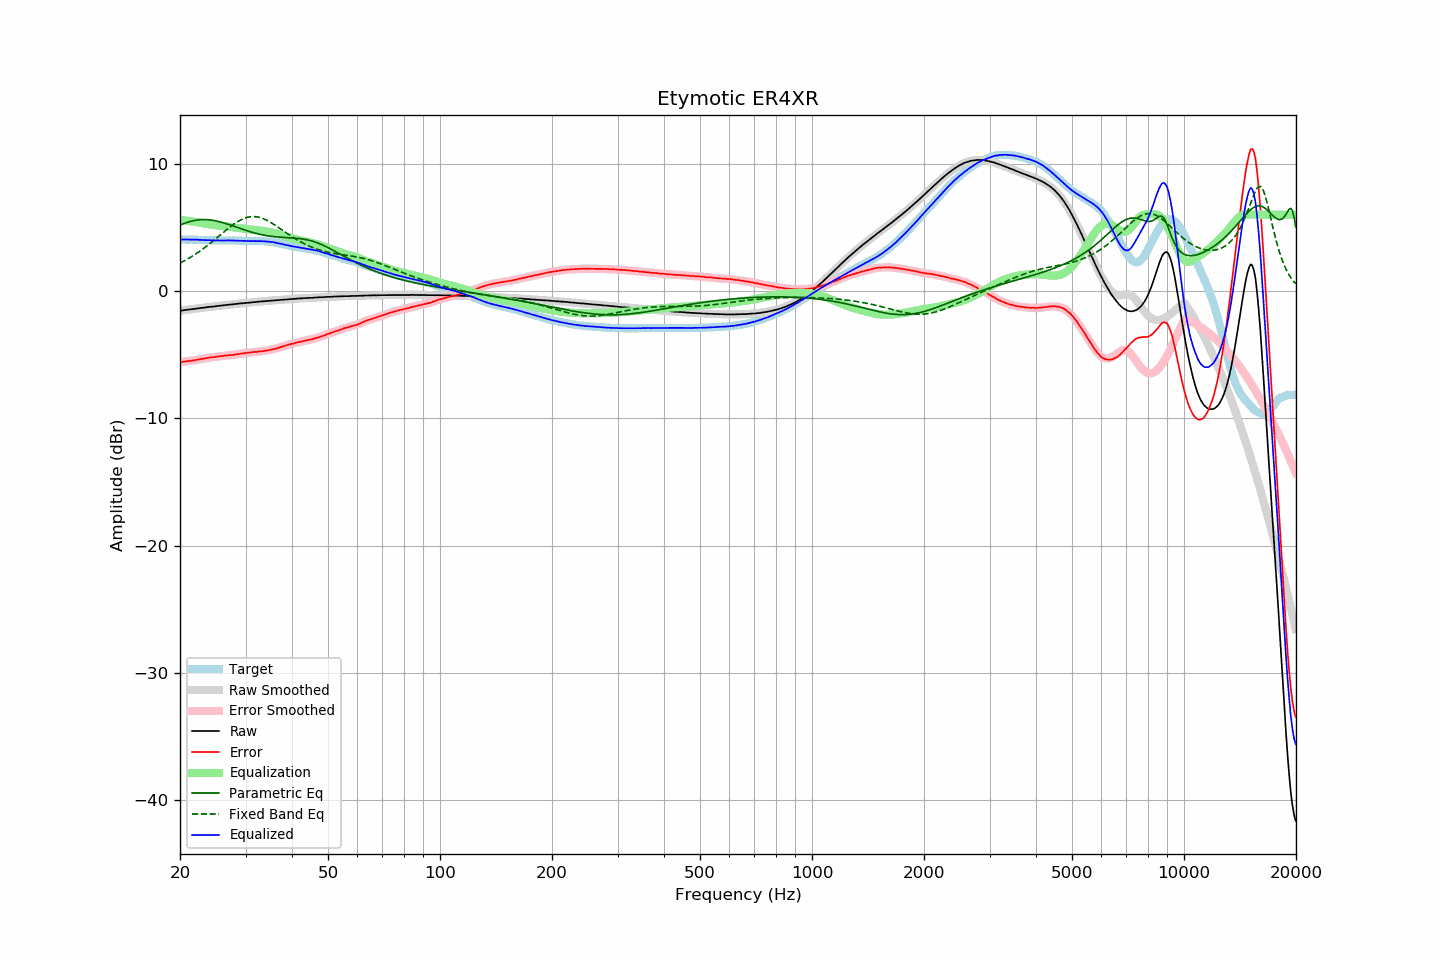

Source data for this figure (header and first rows):
frequency, raw, error, smoothed, error_smoothed, equalization, parametric_eq, fixed_band_eq, equalized_raw, equalized_smoothed, target
20.00, -1.55, -5.60, -1.55, -5.60, 5.60, 5.17, 2.20, 4.05, 4.05, 4.05
20.20, -1.54, -5.59, -1.53, -5.58, 5.58, 5.23, 2.26, 4.05, 4.05, 4.05
20.40, -1.52, -5.57, -1.51, -5.56, 5.56, 5.28, 2.33, 4.05, 4.05, 4.05
20.61, -1.50, -5.55, -1.50, -5.54, 5.55, 5.33, 2.39, 4.05, 4.05, 4.05
20.81, -1.48, -5.52, -1.48, -5.52, 5.53, 5.37, 2.46, 4.05, 4.05, 4.04
21.02, -1.47, -5.51, -1.47, -5.51, 5.51, 5.41, 2.54, 4.05, 4.05, 4.04
21.23, -1.46, -5.49, -1.45, -5.49, 5.49, 5.45, 2.61, 4.04, 4.04, 4.04
21.44, -1.44, -5.48, -1.44, -5.48, 5.47, 5.49, 2.69, 4.04, 4.04, 4.05
21.66, -1.42, -5.45, -1.42, -5.46, 5.46, 5.52, 2.77, 4.04, 4.04, 4.04
21.87, -1.41, -5.44, -1.40, -5.44, 5.44, 5.54, 2.85, 4.03, 4.04, 4.04
22.09, -1.39, -5.41, -1.39, -5.41, 5.42, 5.57, 2.93, 4.03, 4.03, 4.03
22.31, -1.37, -5.39, -1.37, -5.39, 5.40, 5.58, 3.01, 4.03, 4.03, 4.03
22.54, -1.36, -5.37, -1.35, -5.37, 5.37, 5.60, 3.10, 4.02, 4.02, 4.02
22.76, -1.34, -5.35, -1.34, -5.35, 5.35, 5.61, 3.19, 4.02, 4.02, 4.02
22.99, -1.32, -5.33, -1.32, -5.33, 5.33, 5.61, 3.28, 4.01, 4.01, 4.02
23.22, -1.31, -5.31, -1.30, -5.31, 5.31, 5.61, 3.38, 4.00, 4.01, 4.01
23.45, -1.29, -5.29, -1.29, -5.29, 5.29, 5.61, 3.47, 4.00, 4.00, 4.00
23.69, -1.27, -5.26, -1.27, -5.26, 5.27, 5.61, 3.57, 4.00, 4.00, 3.99
23.92, -1.26, -5.24, -1.25, -5.24, 5.25, 5.60, 3.67, 3.99, 3.99, 3.98
24.16, -1.24, -5.22, -1.24, -5.22, 5.23, 5.58, 3.77, 3.99, 3.99, 3.98
24.40, -1.24, -5.22, -1.23, -5.21, 5.21, 5.56, 3.87, 3.97, 3.98, 3.98
24.65, -1.22, -5.20, -1.21, -5.20, 5.19, 5.54, 3.97, 3.98, 3.98, 3.98
24.89, -1.20, -5.18, -1.20, -5.18, 5.17, 5.52, 4.08, 3.98, 3.97, 3.98
25.14, -1.19, -5.16, -1.18, -5.16, 5.16, 5.49, 4.18, 3.97, 3.98, 3.98
25.39, -1.17, -5.13, -1.17, -5.14, 5.14, 5.46, 4.29, 3.98, 3.97, 3.97
25.65, -1.16, -5.12, -1.15, -5.12, 5.13, 5.43, 4.40, 3.97, 3.97, 3.97
25.91, -1.14, -5.10, -1.14, -5.11, 5.11, 5.40, 4.50, 3.97, 3.97, 3.97
26.16, -1.13, -5.10, -1.12, -5.10, 5.09, 5.36, 4.61, 3.97, 3.97, 3.98
26.43, -1.11, -5.08, -1.11, -5.08, 5.08, 5.32, 4.71, 3.97, 3.97, 3.98
26.69, -1.10, -5.07, -1.09, -5.07, 5.07, 5.28, 4.82, 3.97, 3.98, 3.97
26.96, -1.08, -5.05, -1.08, -5.05, 5.05, 5.24, 4.92, 3.98, 3.98, 3.97
27.23, -1.07, -5.04, -1.07, -5.04, 5.04, 5.20, 5.02, 3.98, 3.97, 3.97
27.50, -1.06, -5.03, -1.05, -5.03, 5.03, 5.16, 5.12, 3.97, 3.97, 3.97
27.77, -1.05, -5.03, -1.04, -5.02, 5.01, 5.11, 5.21, 3.97, 3.97, 3.98
28.05, -1.03, -4.99, -1.03, -5.00, 5.00, 5.07, 5.30, 3.97, 3.97, 3.97
28.33, -1.02, -4.98, -1.01, -4.98, 4.98, 5.02, 5.38, 3.96, 3.96, 3.97
28.62, -1.00, -4.95, -1.00, -4.96, 4.96, 4.98, 5.46, 3.97, 3.96, 3.96
28.90, -0.99, -4.95, -0.98, -4.94, 4.94, 4.93, 5.54, 3.96, 3.96, 3.96
29.19, -0.97, -4.92, -0.97, -4.92, 4.92, 4.89, 5.60, 3.96, 3.95, 3.95
29.48, -0.97, -4.91, -0.96, -4.91, 4.91, 4.85, 5.66, 3.94, 3.95, 3.94
29.78, -0.95, -4.89, -0.95, -4.89, 4.89, 4.80, 5.71, 3.94, 3.94, 3.94
30.08, -0.94, -4.87, -0.94, -4.87, 4.87, 4.76, 5.76, 3.94, 3.93, 3.94
30.38, -0.93, -4.85, -0.93, -4.86, 4.86, 4.72, 5.79, 3.93, 3.93, 3.93
30.68, -0.92, -4.84, -0.92, -4.84, 4.84, 4.68, 5.82, 3.92, 3.93, 3.93
30.99, -0.91, -4.83, -0.90, -4.82, 4.83, 4.64, 5.84, 3.92, 3.92, 3.92
31.30, -0.89, -4.81, -0.89, -4.81, 4.81, 4.61, 5.85, 3.93, 3.92, 3.92
31.61, -0.88, -4.80, -0.88, -4.80, 4.80, 4.57, 5.85, 3.92, 3.92, 3.92
31.93, -0.87, -4.78, -0.86, -4.78, 4.79, 4.54, 5.84, 3.92, 3.92, 3.92
32.24, -0.86, -4.78, -0.85, -4.77, 4.77, 4.51, 5.82, 3.92, 3.92, 3.93
32.57, -0.84, -4.75, -0.84, -4.76, 4.76, 4.48, 5.80, 3.92, 3.92, 3.91
32.89, -0.83, -4.75, -0.83, -4.75, 4.75, 4.45, 5.77, 3.92, 3.92, 3.92
33.22, -0.82, -4.73, -0.81, -4.73, 4.73, 4.42, 5.72, 3.92, 3.92, 3.92
33.55, -0.81, -4.72, -0.81, -4.72, 4.71, 4.39, 5.68, 3.91, 3.91, 3.92
33.89, -0.80, -4.70, -0.79, -4.70, 4.70, 4.37, 5.62, 3.90, 3.90, 3.90
34.23, -0.79, -4.68, -0.78, -4.68, 4.68, 4.35, 5.56, 3.89, 3.89, 3.89
34.57, -0.77, -4.65, -0.77, -4.65, 4.65, 4.33, 5.49, 3.89, 3.89, 3.89
34.92, -0.76, -4.62, -0.76, -4.63, 4.63, 4.31, 5.42, 3.87, 3.87, 3.87
35.27, -0.75, -4.61, -0.75, -4.60, 4.60, 4.29, 5.35, 3.86, 3.86, 3.86
35.62, -0.74, -4.56, -0.74, -4.57, 4.57, 4.28, 5.27, 3.84, 3.84, 3.83
35.97, -0.74, -4.55, -0.73, -4.55, 4.54, 4.27, 5.19, 3.81, 3.81, 3.82
... 635 more rows
